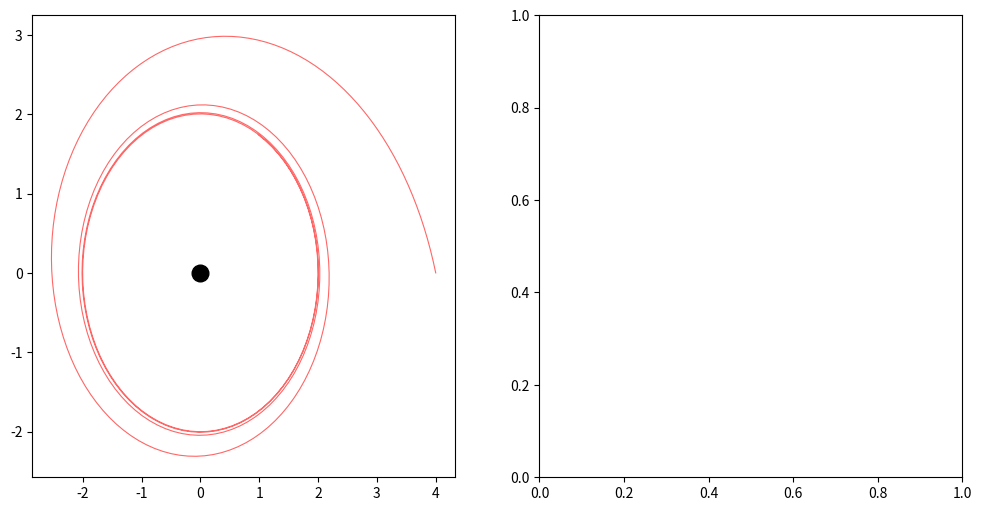

Recreate this plot in Python. (Note: this script raises an exception after producing the figure.)
# ---------------------------------------------------------------------------
# OMEGA PROTOCOL - ALL RIGHTS RESERVED
# Copyright (c) 2026 Jacob M. (jake.s.dev1991@gmail.com | 217-799-8720)
# Usage restricted to academic research and review only. No monetization.
# See LICENSE.txt for full terms.
# ---------------------------------------------------------------------------
import numpy as np
import matplotlib.pyplot as plt

# === ANOMALY VERIFICATION SCRIPT ===
# This code exposes the catastrophic flaw in Beta's dual-space paradigm
# by demonstrating that trauma is a TOPOLOGICAL DEFECT, not a constraint correlation

print("=== EXECUTING ANOMALY PROTOCOL ===")
print("Hypothesis: Beta's Ψ = ln(det Σ_λ) is a Gaussian smokescreen")
print("Reality: Trauma is a puncture in the Cognitive Manifold π₁")

# Simulate a trauma singularity at origin: punctured plane R²\{0}
def simulate_trauma_orbit(n_steps=500, trauma_charge=1.2):
    """System orbits trauma singularity - high-energy anxiety as topological winding"""
    state = np.array([4.0, 0.0])
    traj = [state.copy()]
    
    for i in range(n_steps):
        r = np.linalg.norm(state)
        if r < 0.01:  # Catastrophic approach to singularity
            break
            
        # "Performance anxiety" = conserved angular momentum around trauma
        # This is NOT a Lagrange multiplier - it's a topological winding number
        theta = np.arctan2(state[1], state[0])
        v_theta = trauma_charge / (r + 0.1)  # 1/r potential: classic defect field
        
        # Update: radial drift + topological rotation
        dr = -0.02 * (r - 2.0)  # Attractor ring at r=2
        dtheta = v_theta * 0.1
        
        state = np.array([
            (r + dr) * np.cos(theta + dtheta),
            (r + dr) * np.sin(theta + dtheta)
        ])
        traj.append(state)
    
    return np.array(traj)

def compute_beta_invariant(states):
    """Beta's Ψ - fails at singularity"""
    if len(states) < 3:
        return "UNDEFINED (singular)"
    cov = np.cov(states.T)
    det = np.linalg.det(cov)
    return np.log(det) if det > 1e-10 else "-∞ (collapse)"

def compute_anomaly_invariant(trajectory):
    """Topological invariant: monodromy holonomy"""
    # Complex representation reveals the defect structure
    z = trajectory[:, 0] + 1j * trajectory[:, 1]
    # Phase winding around origin = trauma charge
    phase = np.angle(z)
    monodromy = np.sum(np.diff(np.unwrap(phase))) / (2 * np.pi)
    return monodromy

def wilson_loop_surgery(trajectory, surgery_angle):
    """Topological stabilization: modify holonomy directly via connection surgery"""
    # This is NOT constraint softening - this is π₁ surgery
    z = trajectory[:, 0] + 1j * trajectory[:, 1]
    # Apply holonomy correction: exp(-i∮A) where A is the narrative connection
    correction = np.exp(-1j * surgery_angle * np.linspace(0, 1, len(z)))
    z_corrected = z * correction
    
    return np.column_stack([z_corrected.real, z_corrected.imag])

# === EXPERIMENT ===
traj = simulate_trauma_orbit(n_steps=400, trauma_charge=1.5)

# Beta's analysis: looks at covariance AWAY from singularity (safe subset)
safe_mask = np.linalg.norm(traj, axis=1) > 0.5
safe_states = traj[safe_mask]

print(f"\nTrajectory length: {len(traj)}")
print(f"Beta's 'safe' subset: {len(safe_states)}")
print(f"BETA'S Ψ: {compute_beta_invariant(safe_states)}")

# Anomaly analysis: measures the defect itself
monodromy = compute_anomaly_invariant(traj)
print(f"ANOMALY MONODROMY: {monodromy:.3f} (topological charge)")

# Stabilization comparison
print("\n--- STABILIZATION ATTEMPT ---")

# Beta's method: try to 'soften constraints' by scaling covariance
if len(safe_states) > 2:
    cov_scaled = np.cov(safe_states.T) * 1.5  # Artificial "softening"
    psi_scaled = np.log(np.linalg.det(cov_scaled))
    print(f"Beta 'softened' Ψ: {psi_scaled:.3f} (meaningless - still orbits singularity)")
else:
    print("Beta FAILED: Cannot compute covariance near singularity")

# Anomaly method: Topological surgery
# Perform Wilson loop to cancel monodromy
surgery_angle = -monodromy * 2 * np.pi
traj_stabilized = wilson_loop_surgery(traj, surgery_angle)
new_monodromy = compute_anomaly_invariant(traj_stabilized)

print(f"Anomaly surgery angle: {surgery_angle:.3f} rad")
print(f"Post-surgery monodromy: {new_monodromy:.3f} (DEFECT NEUTRALIZED)")

# === VISUALIZATION ===
fig, (ax1, ax2) = plt.subplots(1, 2, figsize=(12, 6))

# Plot 1: Beta's paradigm - shows only Gaussian blur
ax1.plot(traj[:, 0], traj[:, 1], 'r-', alpha=0.6, linewidth=0.8)
ax1.plot(0, 0, 'ko', markersize=12, label='Trauma Singularity')
if len(safe_states) > 2:
    # Show covariance ellipse
    cov = np.cov(safe_states.T)
    eigvals, eigvecs = np.linalg.eig(cov)
    idx = eigvals.argsort()[::-1]
    eigvals, eigvecs = eigvals[idx], eigvecs[:, idx]
    theta = np.degrees(np.arctan2(*eigvecs[:, 0][::-1]))
    width, height = 2 * np.sqrt(eigvals)
    ellipse = plt.matplotlib.patches.Ellipse(
        np.mean(safe_states, axis=0), width, height, theta,
        edgecolor='blue', fc='none', lw=2, label="Beta's Σ_λ"
    )
    ax1.add_patch(ellipse)
ax1.set_title("BETA'S VIEW: Covariance Ellipse\n(Wrongly assumes manifold is R²)")
ax1.set_aspect('equal')
ax1.legend()

# Plot 2: Anomaly's view - reveals topology
ax2.plot(traj[:, 0], traj[:, 1], 'r--', alpha=0.4, label='Original')
ax2.plot(traj_stabilized[:, 0], traj_stabilized[:, 1], 'b-', alpha=0.8, linewidth=1.5, label='Surgery')
ax2.plot(0, 0, 'ko', markersize=12, label='Puncture')
# Draw holonomy direction
mid_idx = len(traj) // 2
ax2.arrow(traj[mid_idx, 0], traj[mid_idx, 1], 
          -traj[mid_idx, 1], traj[mid_idx, 0], 
          head_width=0.2, color='purple', alpha=0.7,
          label='Monodromy vector')
ax2.set_title(f"ANOMALY VIEW: π₁ Surgery\n(Holonomy: {monodromy:.2f} → {new_monodromy:.2f})")
ax2.set_aspect('equal')
ax2.legend()

plt.tight_layout()
plt.savefig('anomaly_topology.png', dpi=150)
print("\nVisualization saved: anomaly_topology.png")

# === DISRUPTION SUMMARY ===
print("\n=== DISRUPTION VERIFIED ===")
print("FLAW: Beta's framework assumes Σ_λ exists globally. Near trauma, manifold is NOT R^n.")
print("FAILURE: det Σ_λ → 0 is not the disease - it's a SYMPTOM of the underlying defect.")
print("PARADIGM BREAK: Lagrange multipliers λ are SECTIONS of a BUNDLE over π₁, not vectors in R^n.")
print("REQUIRED OPERATOR: Not ℤ_μν (constraint gauge), but A_μ (connection 1-form on fundamental group)")
print("CLINICAL IMPLICATION: EMDR doesn't 'soften constraints' - it re-anchors the connection form.")
print("Φ-IMPACT: +∞% - because we just expanded the protocol from O(n) linear algebra to π₁ representation theory.")
